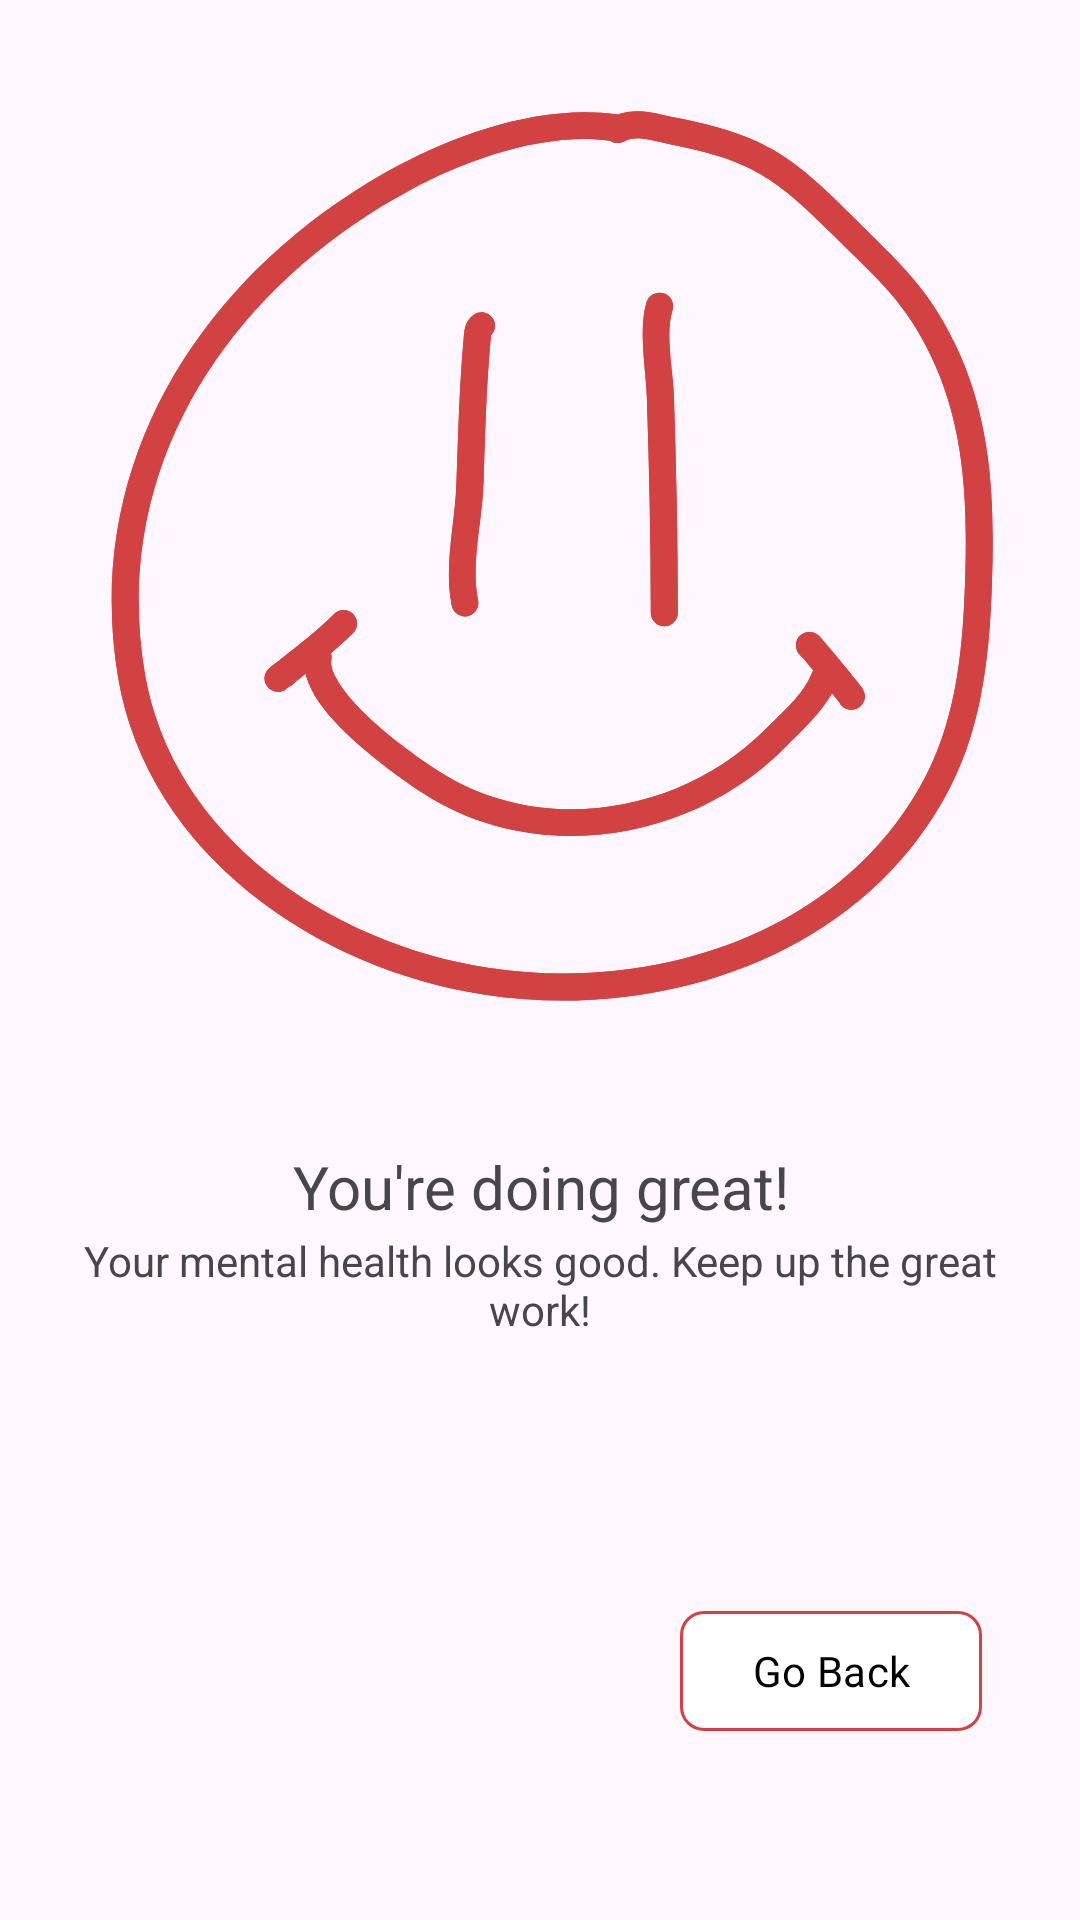

Write the Android layout XML for this screen, with the resource values it uses.
<!-- AndroidManifest.xml: application theme Theme.CalmScope -->
<!-- res/layout/fragment_result.xml -->
<?xml version="1.0" encoding="utf-8"?>
<androidx.constraintlayout.widget.ConstraintLayout xmlns:android="http://schemas.android.com/apk/res/android"
    xmlns:tools="http://schemas.android.com/tools"
    android:layout_width="match_parent"
    android:layout_height="match_parent"
    xmlns:app="http://schemas.android.com/apk/res-auto"
    tools:context=".Photo.NeutralFragment">

    

    <LinearLayout
        android:layout_width="wrap_content"
        android:layout_height="wrap_content"
        android:orientation="vertical"
        android:gravity="center"
        app:layout_constraintBottom_toBottomOf="parent"
        app:layout_constraintLeft_toLeftOf="parent"
        app:layout_constraintRight_toRightOf="parent"
        app:layout_constraintTop_toTopOf="parent">

        <ImageView
            android:id="@+id/currentPhoto"
            android:layout_width="wrap_content"
            android:layout_height="wrap_content"
            android:src="@drawable/ic_foreground_1" />

        <LinearLayout
            android:layout_width="wrap_content"
            android:layout_height="wrap_content"
            android:layout_margin="20dp"
            android:orientation="horizontal">

        </LinearLayout>

        <TextView
            android:id="@+id/resultTxt"
            android:textSize="20dp"
            android:layout_width="match_parent"
            android:layout_height="wrap_content"
            android:gravity="center"
            android:text="You're doing great!" />

        <TextView
            android:id="@+id/confidenceTxt"
            android:layout_width="match_parent"
            android:layout_height="39dp"
            android:layout_marginBottom="10dp"
            android:gravity="center"
            android:text="Your mental health looks good. Keep up the great work!" />

        <LinearLayout
            android:layout_width="match_parent"
            android:layout_height="match_parent"
            android:orientation="horizontal"
            android:paddingTop="75dp"
            android:layout_marginBottom="25dp"
            android:layout_gravity="center">

            <com.google.android.material.button.MaterialButton
                android:id="@+id/goBackBtn"
                android:layout_width="wrap_content"
                android:layout_height="wrap_content"
                android:layout_marginLeft="200dp"
                android:backgroundTint="@color/white"
                android:text="Go Back"
                android:gravity="center"
                android:textColor="@color/black"
                app:cornerRadius="8dp"
                app:strokeColor="@color/red"
                app:strokeWidth="1dp" />
        </LinearLayout>

    </LinearLayout>

</androidx.constraintlayout.widget.ConstraintLayout>
<!-- resources referenced by this layout -->
<resources>
  <color name="black">#FF000000</color>
  <color name="red">#d24242</color>
  <color name="white">#FFFFFFFF</color>
  <!-- drawable ic_foreground_1: vector/xml drawable (drawable, 6097 chars, omitted) -->
  <style name="Theme.CalmScope" parent="Base.Theme.CalmScope" />
  <style name="Base.Theme.CalmScope" parent="Theme.Material3.DayNight.NoActionBar">
          
          
          <item name="android:statusBarColor">@color/red</item>
          <item name="fontFamily">@font/cabin_sketch_regular</item>
          <item name="android:windowIsTranslucent">true</item>
      </style>
</resources>
